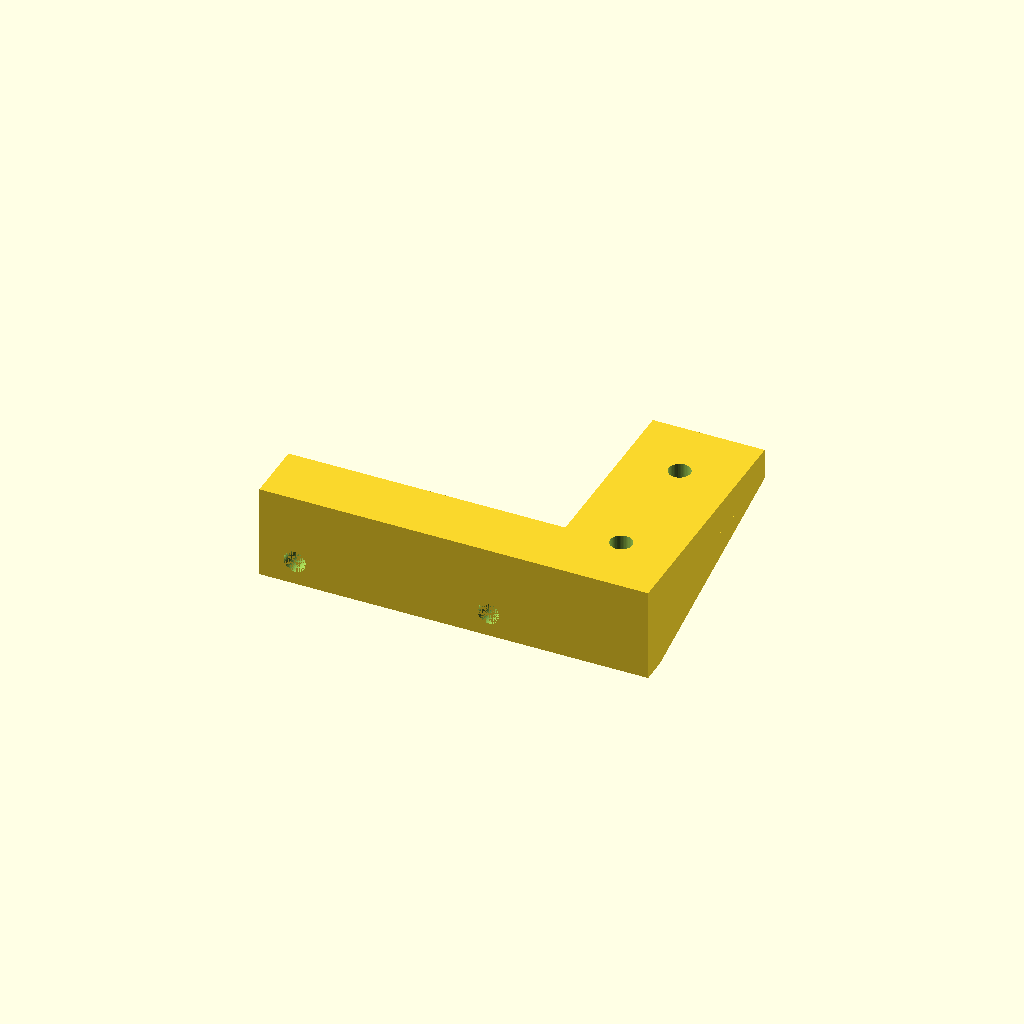
Cell 1: the model at its default parameters.
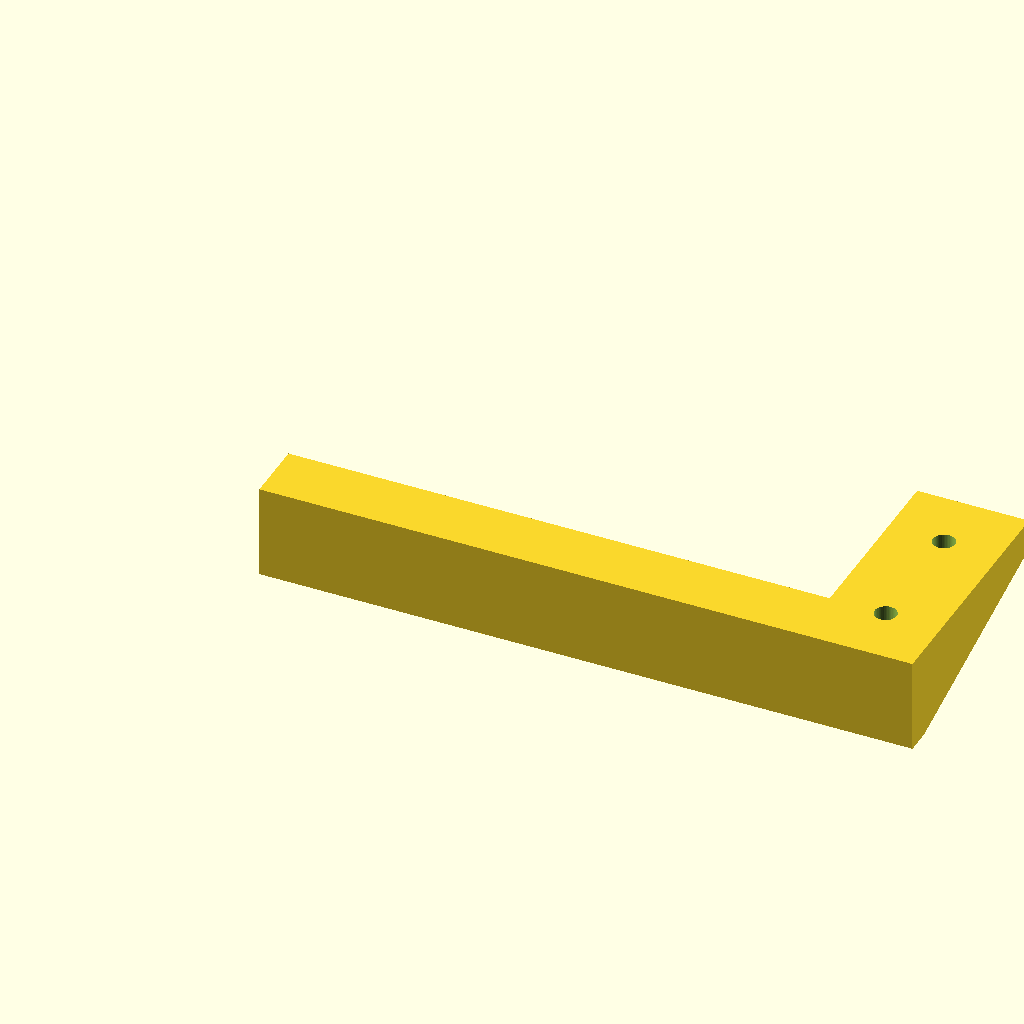
Cell 2: the same model with nema17_width = 84.6.
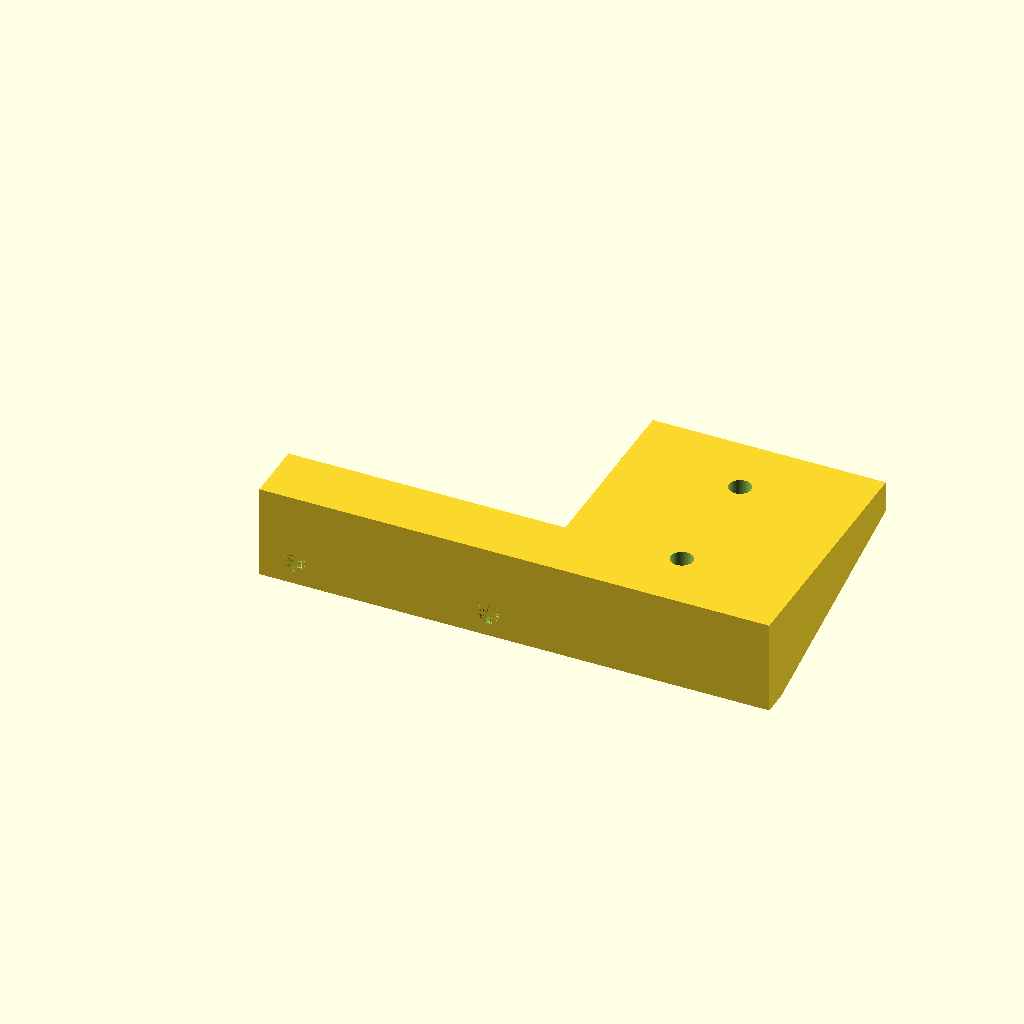
Cell 3 — rail_width set to 38.8, the other parameters unchanged.
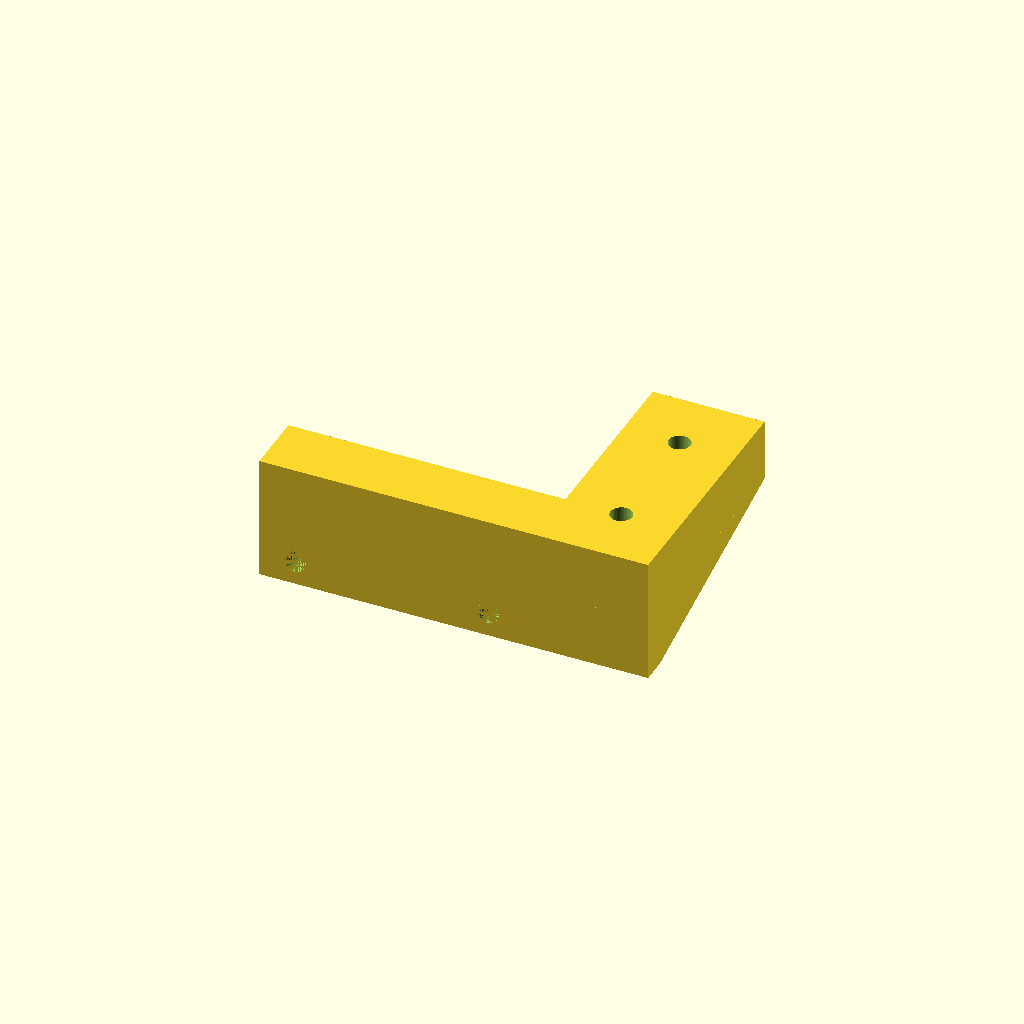
Cell 4: beam_thickness = 10 (everything else at default).
One fixed orthographic camera (rotation 55°, 0°, 25°; colour scheme Cornfield) for every cell.
The OpenSCAD source (inputs/thingiverse/files/thing-3170042/files/cablerail-mount.scad):
//**********************************************
// Cable rail mount for MPCNC build
//
// Written by Ippokratis Anastasiadis 2018
// using OpenSCAD 2015.03-2
// 
// Description : the mount is attached to the top edge of the stepper motors
// of the upper axis of the MPCNC build and serves the purpose of supporting
// the cables coming from the Z axis, such as stepper cable or spindle cable. 
// As is it supports an aluminum rail of ca 20 mm width, but can easily be adjusted to your needs. The rail is attached via M3 screws and corresponding nuts. 
//**********************************************

$fn = 50;

nema17_width = 42.3;
nema17_screw_spacing = 31;
nema17_screw_offset = (nema17_width-nema17_screw_spacing)/2;

rail_width = 19.4;
rail_thickness = 1.5;

rail_inner_width = rail_width - rail_thickness;

beam_thickness = 5;
beam_length = nema17_width + .5 + rail_width;
beam_overhang = 6;

face_thickness = 4;
face_height = 10+beam_thickness;

rail_mount_length = 40;
rib_thickness = 3;

M3_hole = 3.5;
M3_nut_hole = 6;
M3_nut_inset = 2.2;

cablerail_mount ();

module cablerail_mount () {
    face ();
    top ();
    translate([beam_length-rail_inner_width, 0, 0]) rib ();
    translate([beam_length-rib_thickness, 0, 0]) rib ();
}


module face () {
    difference() {
        cube ([beam_length, face_thickness, face_height]);
        // screwholes
        translate([nema17_screw_offset, 0, face_height-beam_thickness-nema17_screw_offset-.5])
        rotate([270,0,0])
        union() {
            cylinder (d=M3_hole, h=face_thickness+.1);                       
            translate([nema17_screw_spacing, 0, 0])
            cylinder (d=M3_hole, h=face_thickness+.1);            
        }
    }
}

module top () {
    translate([0, 0, face_height-beam_thickness])
    difference() {
        union() {
            cube ([beam_length, face_thickness+beam_overhang, beam_thickness]);
            translate([beam_length-rail_inner_width, 0, 0])
            cube ([rail_inner_width, rail_mount_length, beam_thickness]);
        }
        union() {
            // screwholes
            translate([beam_length-rail_inner_width/2, 30, 0])
            union() {
                cylinder (d=M3_hole, h=beam_thickness+.1);   
                rotate([0,0,90])
                cylinder (d=M3_nut_hole, h=M3_nut_inset+.1, $fn = 6);
            }
            translate([beam_length-rail_inner_width/2, 10, 0])
            union() {
                cylinder (d=M3_hole, h=beam_thickness+.1);   
                rotate([0,0,90])
                cylinder (d=M3_nut_hole, h=M3_nut_inset+.1, $fn = 6);
            }
        }
    }
}

module rib () {
    translate([0, 0, face_height-beam_thickness])
    rotate([0,90,0])
    linear_extrude(height = rib_thickness) 
    polygon(points = [[0,face_thickness], [0,rail_mount_length], [face_height-beam_thickness,face_thickness]]);
}

/*
foot_width = 40;
foot_depth = 20;
foot_thickness = 5;
foot_curve = 8;

face_thickness = 4;
face_curve = 10;
face_height = 50;
face_width = 40;

rib_thickness = 4;

foot_screw_hole = 4;
foot_screw_head = 7;
foot_screw_head_height = 2;
foot_screw_length = 20;
foot_screw_mount_diameter = 11;
foot_screw_mount_height = foot_thickness;


foot_screw_positions = [
    [(foot_width-rib_thickness)/4,face_thickness+(foot_depth-face_thickness)/2],
    [foot_width-(foot_width-rib_thickness)/4,face_thickness+(foot_depth-face_thickness)/2]
];

face_screw_offset = [9, 12];

face_screw_length = 20;
face_screw_mount_diameter = 11;
face_screw_mount_height = face_thickness;

face_screw_positions = [
    [foot_width/2+face_screw_offset[0],face_screw_offset[1]],
    [foot_width/2-face_screw_offset[0],face_screw_offset[1]],
    [foot_width/2,face_height-face_curve/2]
];

mount ();

module mount () {
    difference () {
        union() {
            foot();
            face();
            rib();
        }
        union() {
            foot_screws();
            face_screws();
        }
    }
}



module face () {
    hull () {
        translate([(foot_width-face_width)/2, 0, 0])
        cube ([face_width, face_thickness, foot_thickness]);
        translate([foot_width/2, 0, face_height-face_curve/2])
        rotate([270,0,0])
        cylinder (d=face_curve, h=face_thickness);
    }
}

module foot () {
    hull () {
        cube ([foot_width, foot_depth-foot_curve, foot_thickness]);
        translate([foot_curve/2, foot_depth-foot_curve/2, 0])
        cylinder (d=foot_curve, h=foot_thickness);
        translate([foot_width-foot_curve/2, foot_depth-foot_curve/2, 0])
        cylinder (d=foot_curve, h=foot_thickness);
    }
}

module face_screws() {
    
    for (pos=face_screw_positions) {
        translate([pos[0],-face_screw_length + face_screw_mount_height+.1,pos[1]])
        rotate([270,0,0])
        foot_screw();
    }
}

module foot_screws() {
    for (pos=foot_screw_positions) {
        translate([pos[0],pos[1],-foot_screw_length + foot_screw_mount_height])
        foot_screw();
    }
}

module foot_screw () {
    color ([.7,.7,.7]) union () {
    cylinder (d=foot_screw_hole, h=foot_screw_length-foot_screw_head_height);
    translate([0,0,foot_screw_length-foot_screw_head_height])
    cylinder (d1=foot_screw_hole, d2=foot_screw_head, h=foot_screw_head_height);
    }
}
*/
Parameter table extracted from the source (name, type, default, range or options):
nema17_width: number, default 42.3
nema17_screw_spacing: number, default 31
rail_width: number, default 19.4
rail_thickness: number, default 1.5
beam_thickness: number, default 5
beam_overhang: number, default 6
face_thickness: number, default 4
rail_mount_length: number, default 40
rib_thickness: number, default 3
M3_hole: number, default 3.5
M3_nut_hole: number, default 6
M3_nut_inset: number, default 2.2
